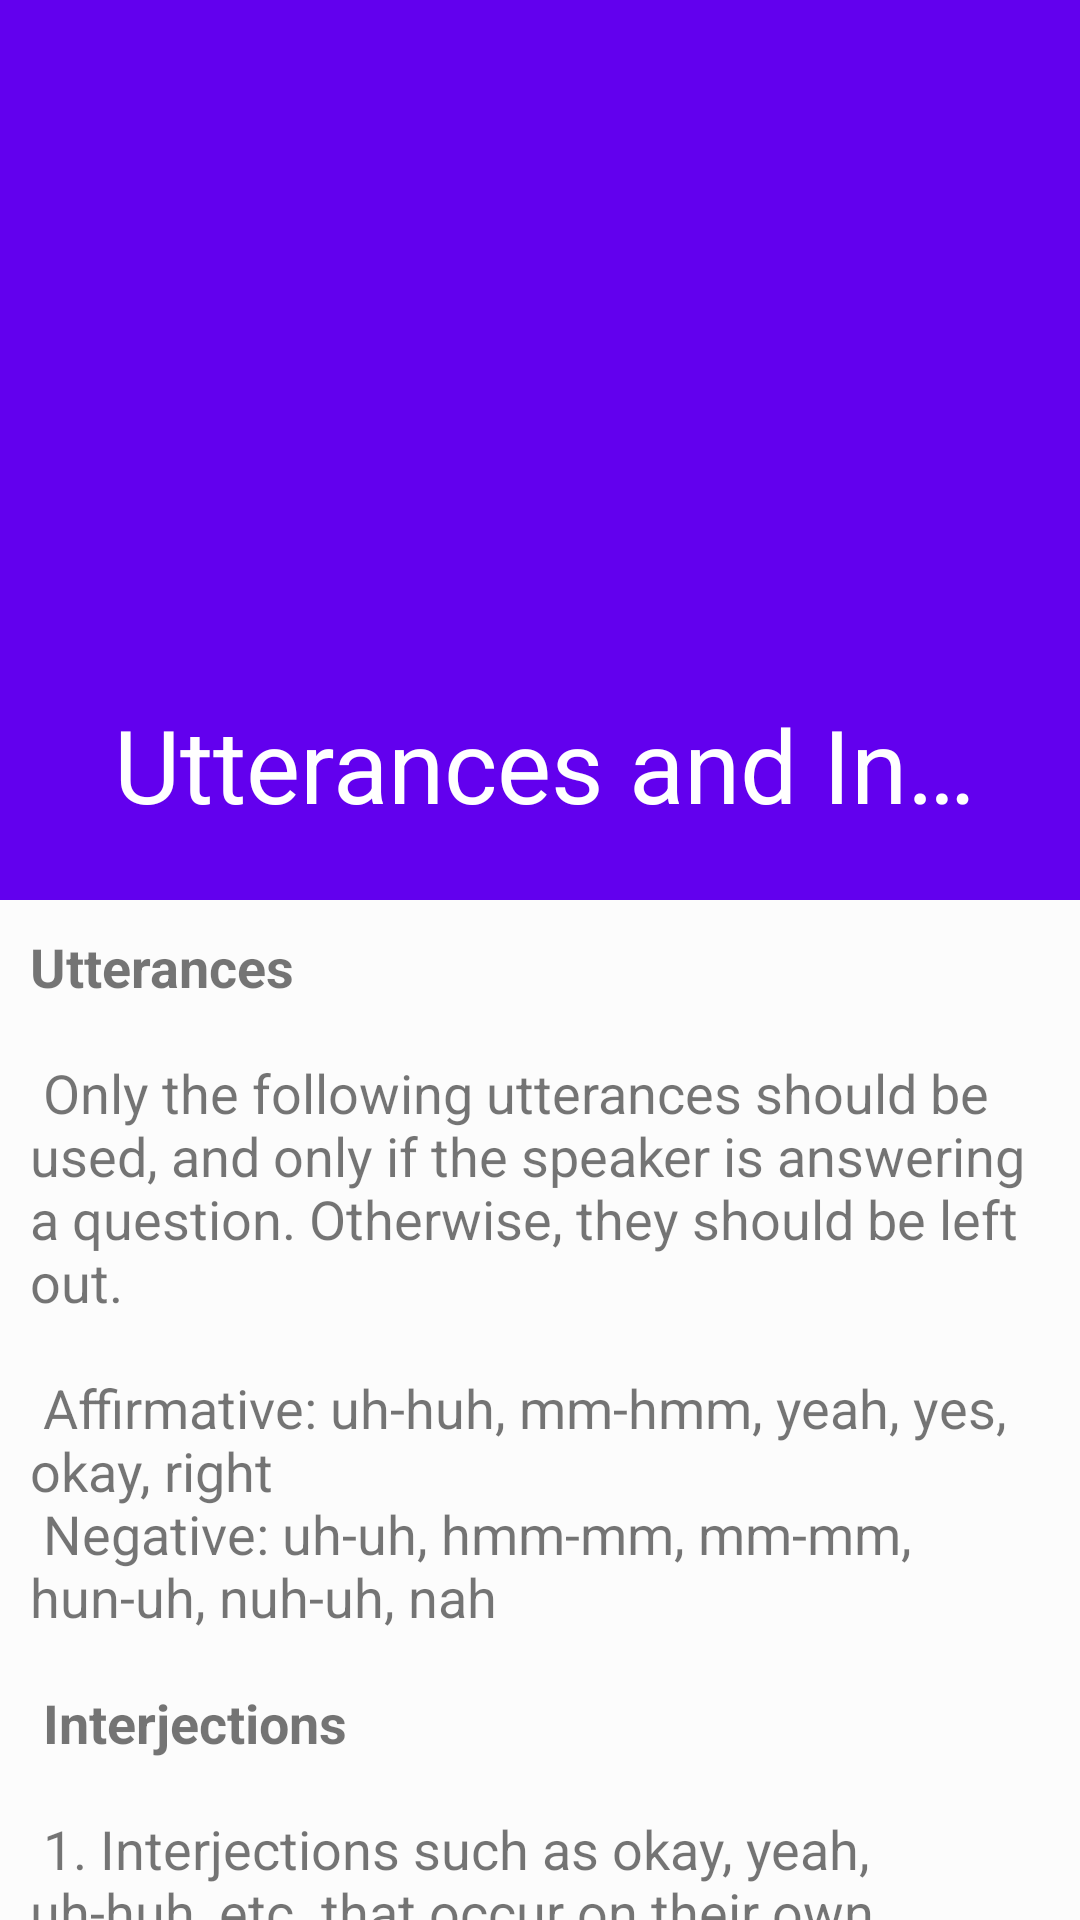

Layout XML and referenced resources for this Android screen:
<!-- AndroidManifest.xml: application theme Theme.SpeechpadGeneralGuidelines -->
<!-- res/layout/activity_utterance.xml -->
<?xml version="1.0" encoding="utf-8"?>
<androidx.coordinatorlayout.widget.CoordinatorLayout xmlns:android="http://schemas.android.com/apk/res/android"
    xmlns:app="http://schemas.android.com/apk/res-auto"
    xmlns:tools="http://schemas.android.com/tools"
    android:layout_width="match_parent"
    android:layout_height="match_parent"
    tools:context="com.example.speechpadgeneralguidelines.UtteranceActivity"
    android:background="#fcfcfc">
    <com.google.android.material.appbar.AppBarLayout
        android:id="@+id/appbar"
        android:layout_height="300dp"
        android:layout_width="match_parent"
        android:theme="@style/ThemeOverlay.AppCompat.Dark.ActionBar"
        >
        <com.google.android.material.appbar.CollapsingToolbarLayout
            android:id="@+id/colappsingtollbar"
            android:layout_height="match_parent"
            android:layout_width="match_parent"
            app:layout_scrollFlags="exitUntilCollapsed|scroll"
            app:contentScrim="?attr/colorPrimary"
            app:title="Utterances and Interjections"
            app:expandedTitleMarginStart="38dp"
            app:expandedTitleMarginEnd="24dp"
            android:background="@drawable/materialbackground7">

            <androidx.appcompat.widget.Toolbar
                android:id="@+id/toolbarid"
                app:popupTheme="@style/ThemeOverlay.AppCompat.Light"
                app:layout_collapseMode="pin"
                android:layout_width="match_parent"
                android:layout_height="?attr/actionBarSize" />
        </com.google.android.material.appbar.CollapsingToolbarLayout>


    </com.google.android.material.appbar.AppBarLayout>
    <androidx.core.widget.NestedScrollView
        android:layout_width="match_parent"
        android:layout_height="match_parent"
        app:layout_behavior="@string/appbar_scrolling_view_behavior">
        <LinearLayout
            android:layout_width="match_parent"
            android:layout_height="match_parent"
            android:orientation="vertical"
            android:padding="10dp"
            android:background="@color/backgroundcolor"
            android:gravity="center">

            <LinearLayout
                android:clipToPadding="false"
                android:gravity="center"
                android:layout_width="match_parent"
                android:layout_height="wrap_content"
                android:orientation="horizontal">
                <TextView
                    android:layout_width="match_parent"
                    android:layout_height="wrap_content"
                    android:text="@string/utterance_text"
                    android:textSize="18dp"/>

            </LinearLayout>
        </LinearLayout>
    </androidx.core.widget.NestedScrollView>

</androidx.coordinatorlayout.widget.CoordinatorLayout>
<!-- resources referenced by this layout -->
<resources>
  <color name="backgroundcolor">#fcfcfc</color>
  <string name="utterance_text">
          <b>Utterances</b>\n\n
          Only the following utterances should be used, and only if the speaker is answering a question. Otherwise, they should be left out.\n\n
  
  
          Affirmative: uh-huh, mm-hmm, yeah, yes, okay, right\n
          Negative: uh-uh, hmm-mm, mm-mm, hun-uh, nuh-uh, nah\n\n
          <b>Interjections</b>\n\n
          1. Interjections such as okay, yeah, uh-huh, etc. that occur on their own should be left out if they are not answers to questions and are only interrupting the previous speaker.\n\n
  
             Example:\n
             Joey: I was walking down the road... \n
             Mike: Uh-huh. \n
             Joey: ...and saw a cat.\n
             This should be:\n
             Joey: I was walking down the road and saw a cat.\n\n
  	    2. We do not omit them in these cases.\n\n
                          Example:\n
                          Mike: Yeah, that was a good idea.\n
                          Joey: I know, yeah, that was quite interesting to hear.\n\n
  
  
      </string>
  <style name="Theme.SpeechpadGeneralGuidelines" parent="Theme.MaterialComponents.Light.NoActionBar">
          
          <item name="colorPrimary">@color/purple_500</item>
          <item name="colorPrimaryVariant">@color/purple_700</item>
          <item name="colorOnPrimary">@color/white</item>
          
          <item name="colorSecondary">@color/teal_200</item>
          <item name="colorSecondaryVariant">@color/teal_700</item>
          <item name="colorOnSecondary">@color/black</item>
          
          <item name="android:statusBarColor" tools:targetApi="l">?attr/colorPrimaryVariant</item>
          
      </style>
  <color name="purple_500">#FF6200EE</color>
  <color name="purple_700">#FF3700B3</color>
  <color name="white">#FFFFFFFF</color>
  <color name="teal_200">#FF03DAC5</color>
  <color name="teal_700">#FF018786</color>
  <color name="black">#FF000000</color>
</resources>
